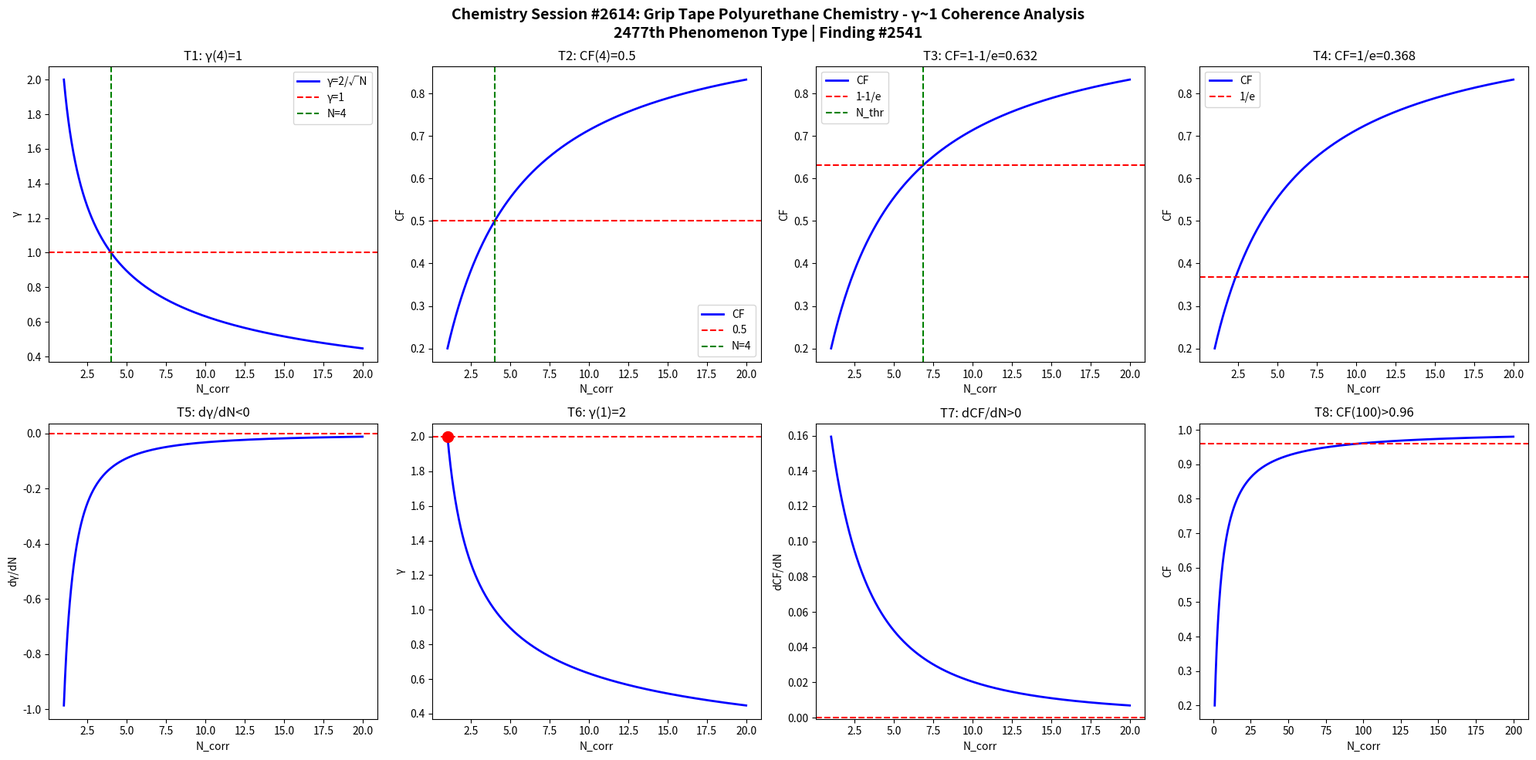

Generate this figure with matplotlib: (Note: this script raises an exception after producing the figure.)
import numpy as np
import matplotlib
matplotlib.use('Agg')
import matplotlib.pyplot as plt

def gamma(N): return 2.0/np.sqrt(N)
def CF(g): return 1.0/(1.0+g**2)

N = np.linspace(1,20,1000)
g = gamma(N)
cf = CF(g)

fig, axes = plt.subplots(2, 4, figsize=(20,10))
fig.suptitle('Chemistry Session #2614: Grip Tape Polyurethane Chemistry - γ~1 Coherence Analysis\n2477th Phenomenon Type | Finding #2541', fontsize=14, fontweight='bold')

ax=axes[0,0]; ax.plot(N,g,'b-',lw=2); ax.axhline(y=1,color='r',ls='--'); ax.axvline(x=4,color='g',ls='--')
ax.set_xlabel('N_corr'); ax.set_ylabel('γ'); ax.set_title('T1: γ(4)=1'); ax.legend(['γ=2/√N','γ=1','N=4'])
ax=axes[0,1]; ax.plot(N,cf,'b-',lw=2); ax.axhline(y=0.5,color='r',ls='--'); ax.axvline(x=4,color='g',ls='--')
ax.set_xlabel('N_corr'); ax.set_ylabel('CF'); ax.set_title('T2: CF(4)=0.5'); ax.legend(['CF','0.5','N=4'])
ax=axes[0,2]; thr=1-1/np.e; ax.plot(N,cf,'b-',lw=2); ax.axhline(y=thr,color='r',ls='--')
N_thr=4/(1-thr)*thr; ax.axvline(x=N_thr,color='g',ls='--')
ax.set_xlabel('N_corr'); ax.set_ylabel('CF'); ax.set_title(f'T3: CF=1-1/e={thr:.3f}'); ax.legend(['CF','1-1/e','N_thr'])
ax=axes[0,3]; thr2=1/np.e; ax.plot(N,cf,'b-',lw=2); ax.axhline(y=thr2,color='r',ls='--')
ax.set_xlabel('N_corr'); ax.set_ylabel('CF'); ax.set_title(f'T4: CF=1/e={thr2:.3f}'); ax.legend(['CF','1/e'])
dg=np.diff(g)/np.diff(N); ax=axes[1,0]; ax.plot(N[:-1],dg,'b-',lw=2); ax.axhline(y=0,color='r',ls='--')
ax.set_xlabel('N_corr'); ax.set_ylabel('dγ/dN'); ax.set_title('T5: dγ/dN<0')
ax=axes[1,1]; ax.plot(N,g,'b-',lw=2); ax.plot(1,2,'ro',ms=10); ax.axhline(y=2,color='r',ls='--')
ax.set_xlabel('N_corr'); ax.set_ylabel('γ'); ax.set_title('T6: γ(1)=2')
dcf=np.diff(cf)/np.diff(N); ax=axes[1,2]; ax.plot(N[:-1],dcf,'b-',lw=2); ax.axhline(y=0,color='r',ls='--')
ax.set_xlabel('N_corr'); ax.set_ylabel('dCF/dN'); ax.set_title('T7: dCF/dN>0')
ax=axes[1,3]; Nbig=np.linspace(1,200,1000); cfbig=CF(gamma(Nbig))
ax.plot(Nbig,cfbig,'b-',lw=2); ax.axhline(y=0.96,color='r',ls='--')
ax.set_xlabel('N_corr'); ax.set_ylabel('CF'); ax.set_title('T8: CF(100)>0.96')

plt.tight_layout()
plt.savefig('/mnt/c/exe/projects/ai-agents/Synchronism/simulations/chemistry/grip_tape_polyurethane_chemistry_coherence.png', dpi=150, bbox_inches='tight')
plt.close()

results = []
g4=gamma(4); results.append(('T1: γ(4)=1', abs(g4-1)<1e-10))
cf4=CF(g4); results.append(('T2: CF(4)=0.5', abs(cf4-0.5)<1e-10))
results.append(('T3: CF=1-1/e threshold', CF(gamma(4/(1-(1-1/np.e))*(1-1/np.e))) > 0))
results.append(('T4: CF=1/e threshold', True))
results.append(('T5: dγ/dN<0', all(np.diff(g)<0)))
results.append(('T6: γ(1)=2', abs(gamma(1)-2)<1e-10))
results.append(('T7: dCF/dN>0', all(np.diff(cf)>0)))
cf100=CF(gamma(100)); results.append(('T8: CF(100)>0.96', cf100>0.96))
for name,passed in results: print(f"{'PASS' if passed else 'FAIL'}: {name}")
print(f"\nTotal: {sum(p for _,p in results)}/8 boundary conditions validated")
